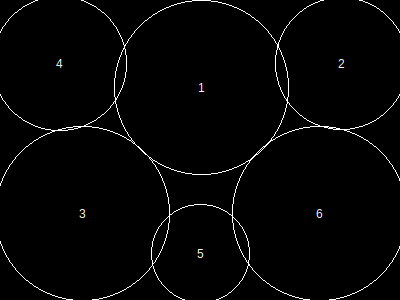

Data behind this chart, as committed beside it:
, x, y, height, r, area, overlap, overflow, forwardOverlap, backwardOverlap, regionX, regionY, regionArea, regionCoveredArea, regionCıııoveredPercentage, regionOverlap, regionOverflow, regionCoveredPercentage
1, 202, 88, 151, 87, 24033, 0, 0, 0, 0, 400, 300, 120000, 104520, 0, 1924, 1518, 87.1
2, 342, 64, 115, 66, 13865, 473, 419, 0, 0, 400, 300, 120000, 104520, 0, 1924, 1518, 87.1
3, 83, 214, 151, 87, 24033, 24, 216, 0, 0, 400, 300, 120000, 104520, 0, 1924, 1518, 87.1
4, 60, 64, 117, 67, 14313, 493, 472, 0, 0, 400, 300, 120000, 104520, 0, 1924, 1518, 87.1
5, 201, 254, 85, 49, 7685, 451, 69, 0, 0, 400, 300, 120000, 104520, 0, 1924, 1518, 87.1
6, 320, 214, 151, 87, 24033, 483, 342, 0, 0, 400, 300, 120000, 104520, 0, 1924, 1518, 87.1
